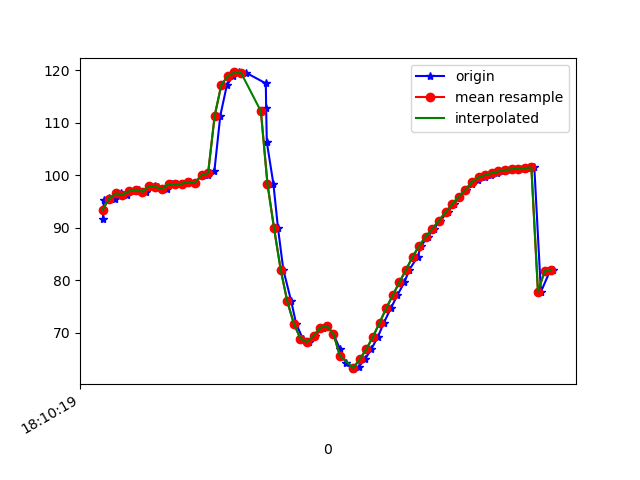

The table this chart was drawn from, first rows:
1617819019321, 514662871282856, 91.627975, 38.832172, -18.384792
1617819019324, 514662890513626, 95.21, 40.84, -20.58
1617819019341, 514662909744396, 95.65, 40.79, -21.18
1617819019358, 514662928975166, 95.41, 40.83, -20.48
1617819019377, 514662948205936, 96.55, 41.27, -21.74
1617819019395, 514662967436706, 96.31, 41.11, -21.79
1617819019414, 514662986667476, 96.94, 41.93, -21.79
1617819019431, 514663005898246, 97.27, 41.8, -22.61
1617819019453, 514663025129016, 96.86, 41.61, -22.18
1617819019478, 514663044359786, 97.88, 42.27, -23.08
1617819019488, 514663063590556, 97.79, 42.04, -23.67
1617819019515, 514663082821326, 97.37, 42.11, -23.14
1617819019530, 514663102052096, 98.36, 42.42, -24.8
1617819019546, 514663121282866, 98.28, 42.17, -25.32
1617819019564, 514663140513636, 98.37, 42.48, -25.01
1617819019584, 514663159744406, 98.73, 42.18, -26.37
1617819019601, 514663178975176, 98.6, 41.84, -26.35
1617819019621, 514663198205946, 100, 42.19, -27.18
1617819019640, 514663217436716, 100.1, 41.2, -27.87
1617819019659, 514663236667486, 100.8, 40.89, -28
1617819019677, 514663255898256, 111.3, 38.57, -25.82
1617819019697, 514663275129026, 117.2, 41.37, -28.71
1617819019716, 514663294359796, 118.9, 43.44, -28.41
1617819019735, 514663313590566, 119.6, 46.56, -25.85
1617819019756, 514663332821336, 119.5, 49.98, -21.78
1617819019815, 514663352052106, 117.5, 53.47, -15.22
1617819019816, 514663371282876, 112.8, 56.26, -5.585
1617819019818, 514663390513646, 106.3, 58.17, 6.494
1617819019838, 514663409744416, 98.34, 58.73, 20.25
1617819019852, 514663428975186, 89.89, 58.21, 34.41
1617819019868, 514663448205956, 82.04, 56.46, 48.3
1617819019892, 514663467436726, 76, 53.07, 60.7
1617819019907, 514663486667496, 71.71, 49.36, 70.56
1617819019927, 514663505898266, 68.89, 46.02, 77.43
1617819019945, 514663525129036, 68.26, 43.23, 81.18
1617819019965, 514663544359806, 69.47, 41.11, 82.4
1617819019987, 514663563590576, 70.96, 39.7, 82.04
1617819020001, 514663582821346, 71.3, 39, 81.04
1617819020020, 514663602052116, 69.74, 38.83, 80.03
1617819020040, 514663621282886, 66.88, 39.07, 78.89
1617819020058, 514663640513656, 64.24, 39.63, 76.94
1617819020080, 514663659744426, 63.07, 40.39, 73.62
1617819020097, 514663678975196, 63.55, 41.15, 68.84
1617819020116, 514663698205966, 64.99, 41.66, 62.94
1617819020135, 514663717436736, 66.92, 41.96, 56.25
1617819020155, 514663736667506, 69.26, 42.1, 48.9
1617819020173, 514663755898276, 71.94, 41.97, 41.2
1617819020194, 514663775246373, 74.66, 41.56, 33.53
1617819020214, 514663794477143, 77.2, 40.96, 26.25
1617819020235, 514663813707913, 79.61, 40.29, 19.46
1617819020250, 514663832938683, 82.02, 39.32, 13.03
1617819020275, 514663852169453, 84.45, 38.22, 7.049
1617819020286, 514663871400223, 86.56, 36.91, 1.923
1617819020306, 514663890630993, 88.32, 35.57, -2.292
1617819020325, 514663909861763, 89.83, 34.4, -6.04
1617819020344, 514663929092533, 91.37, 33.89, -9.373
1617819020366, 514663948323303, 92.97, 33.98, -12.15
1617819020384, 514663967554073, 94.5, 34.22, -14.34
1617819020401, 514663986784843, 95.93, 34.45, -16.05
1617819020421, 514664006015613, 97.26, 34.59, -17.3
1617819020440, 514664025246383, 98.35, 34.54, -18.14
... 13 more rows
